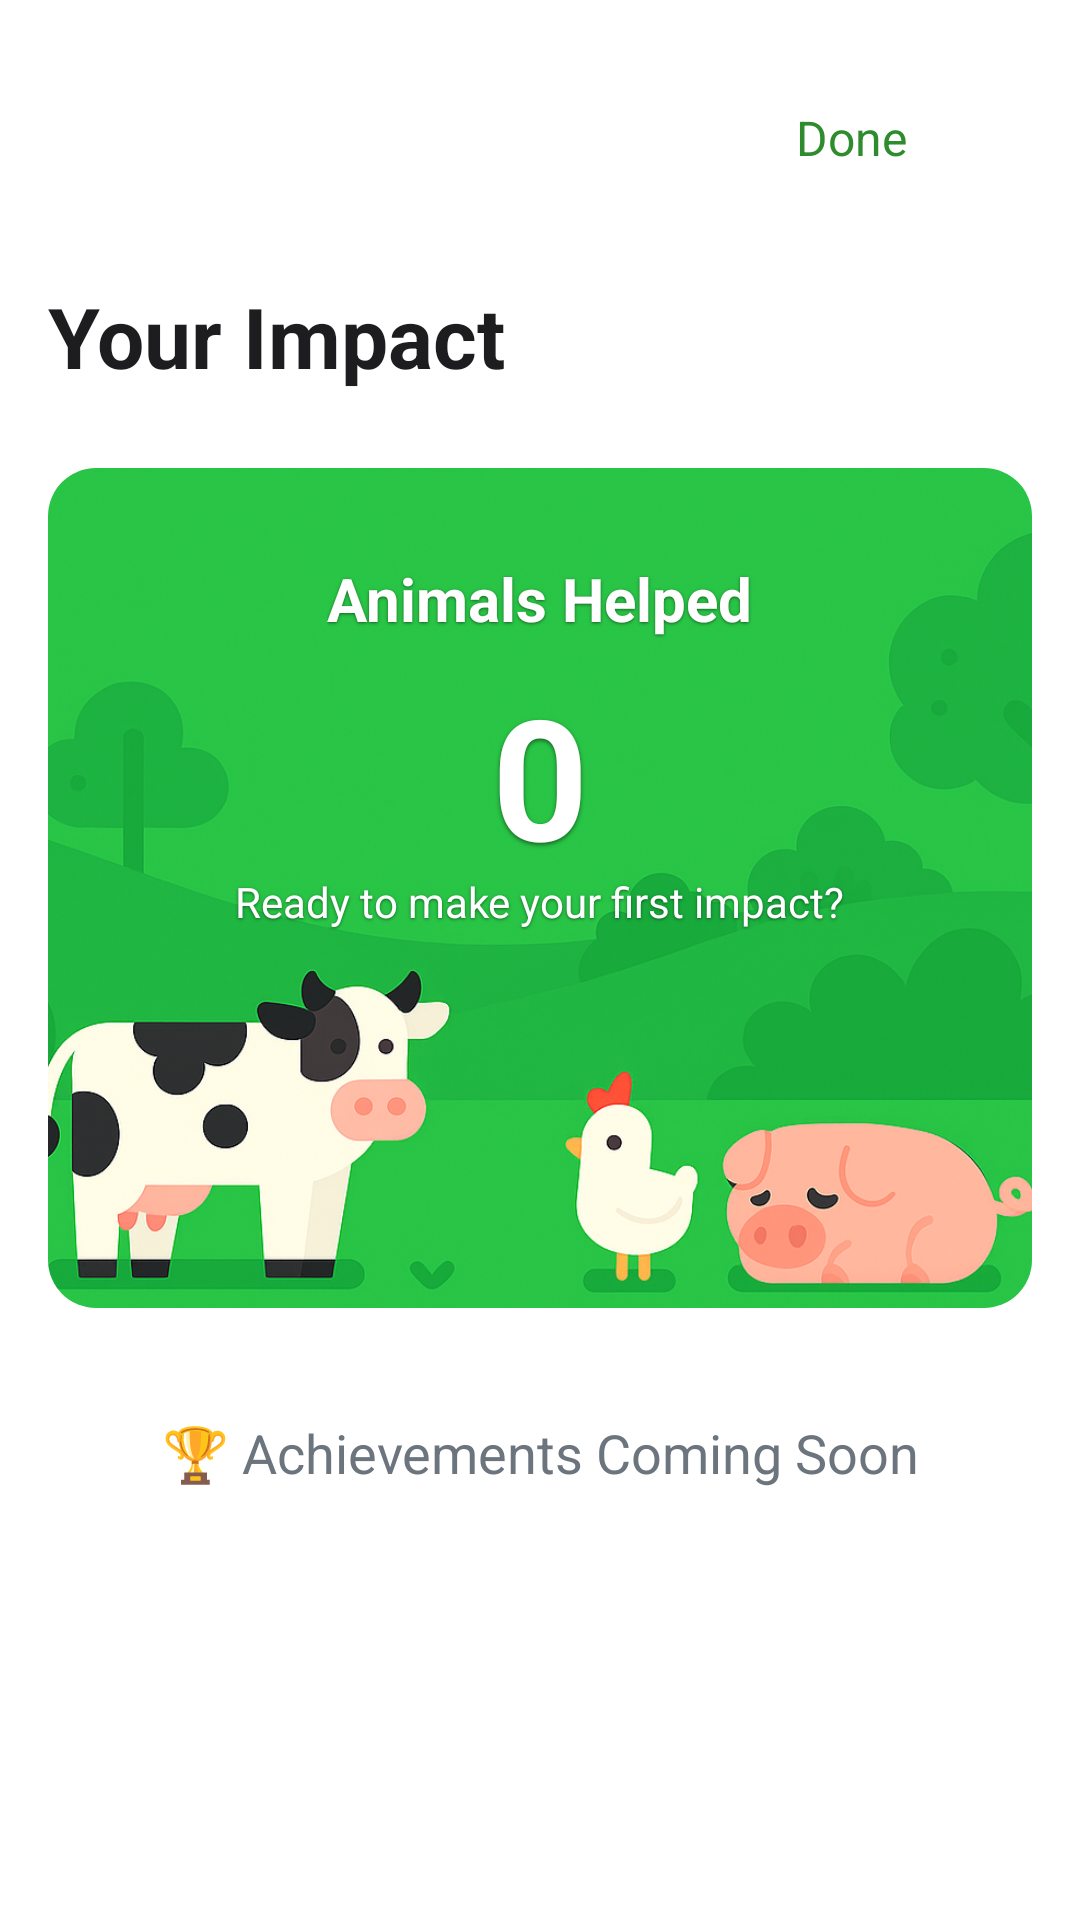

Reconstruct the res/layout file that produces this screen, plus the resources it refers to.
<!-- AndroidManifest.xml: application theme AppTheme -->
<!-- res/layout/activity_your_impact.xml -->
<?xml version="1.0" encoding="utf-8"?>
<ScrollView xmlns:android="http://schemas.android.com/apk/res/android"
    xmlns:app="http://schemas.android.com/apk/res-auto"
    android:layout_width="match_parent"
    android:layout_height="match_parent"
    android:background="@android:color/white">

    <LinearLayout
        android:layout_width="match_parent"
        android:layout_height="wrap_content"
        android:orientation="vertical"
        android:padding="16dp">

        
        <LinearLayout
            android:layout_width="match_parent"
            android:layout_height="wrap_content"
            android:orientation="horizontal"
            android:gravity="end"
            android:layout_marginBottom="16dp">

            <FrameLayout
                android:id="@+id/done_button"
                android:layout_width="120dp"
                android:layout_height="60dp"
                android:background="?android:attr/selectableItemBackground"
                android:clickable="true"
                android:focusable="true">

                <TextView
                    android:layout_width="wrap_content"
                    android:layout_height="wrap_content"
                    android:layout_gravity="center"
                    android:text="Done"
                    android:textSize="16sp"
                    android:textColor="@color/colorPrimary"
                    android:clickable="false"
                    android:focusable="false"
                    android:duplicateParentState="true" />

            </FrameLayout>

        </LinearLayout>

        
        <LinearLayout
            android:layout_width="match_parent"
            android:layout_height="wrap_content"
            android:orientation="horizontal"
            android:gravity="center_vertical"
            android:layout_marginBottom="24dp">

            <TextView
                android:layout_width="0dp"
                android:layout_height="wrap_content"
                android:layout_weight="1"
                android:text="Your Impact"
                android:textSize="28sp"
                android:textStyle="bold"
                android:textColor="@color/text_primary_modern" />

            <ImageView
                android:layout_width="40dp"
                android:layout_height="40dp"
                android:src="@drawable/afa_stars"
                android:scaleType="fitCenter"
                android:contentDescription="Action for Animals" />

        </LinearLayout>

        
        <androidx.cardview.widget.CardView
            android:layout_width="match_parent"
            android:layout_height="280dp"
            android:layout_marginBottom="16dp"
            app:cardCornerRadius="16dp"
            app:cardElevation="0dp">

            <FrameLayout
                android:layout_width="match_parent"
                android:layout_height="match_parent">

                
                <ImageView
                    android:layout_width="match_parent"
                    android:layout_height="match_parent"
                    android:src="@drawable/sanctuary"
                    android:scaleType="centerCrop"
                    android:contentDescription="Sanctuary background" />

                
                <LinearLayout
                    android:layout_width="match_parent"
                    android:layout_height="match_parent"
                    android:orientation="vertical"
                    android:gravity="center_horizontal"
                    android:paddingTop="30dp">

                    <TextView
                        android:layout_width="wrap_content"
                        android:layout_height="wrap_content"
                        android:text="Animals Helped"
                        android:textSize="20sp"
                        android:textStyle="bold"
                        android:textColor="@android:color/white"
                        android:shadowColor="#80000000"
                        android:shadowDx="0"
                        android:shadowDy="1"
                        android:shadowRadius="2"
                        android:layout_marginBottom="8dp" />

                    <TextView
                        android:id="@+id/animals_helped_text"
                        android:layout_width="wrap_content"
                        android:layout_height="wrap_content"
                        android:text="0"
                        android:textSize="56sp"
                        android:textStyle="bold"
                        android:textColor="@android:color/white"
                        android:shadowColor="#80000000"
                        android:shadowDx="0"
                        android:shadowDy="2"
                        android:shadowRadius="3" />

                    <TextView
                        android:id="@+id/impact_message_text"
                        android:layout_width="wrap_content"
                        android:layout_height="wrap_content"
                        android:text="Ready to make your first impact?"
                        android:textSize="14sp"
                        android:textColor="@android:color/white"
                        android:shadowColor="#80000000"
                        android:shadowDx="0"
                        android:shadowDy="1"
                        android:shadowRadius="2"
                        android:gravity="center"
                        android:layout_marginTop="-5dp" />

                </LinearLayout>

            </FrameLayout>

        </androidx.cardview.widget.CardView>


        
        <TextView
            android:layout_width="match_parent"
            android:layout_height="wrap_content"
            android:text="🏆 Achievements Coming Soon"
            android:textSize="18sp"
            android:textColor="@color/text_secondary_modern"
            android:gravity="center"
            android:padding="20dp" />

    </LinearLayout>

</ScrollView>
<!-- resources referenced by this layout -->
<resources>
  <color name="colorPrimary">#2E8C2E</color>
  <color name="text_primary_modern">#1D1D1F</color>
  <color name="text_secondary_modern">#6C757D</color>
  <!-- drawable sanctuary: png bitmap (drawable-hdpi, 815635 bytes) -->
  <style name="AppTheme" parent="Theme.MaterialComponents.Light">
          <item name="colorPrimary">@android:color/white</item>
          <item name="colorPrimaryDark">@color/colorPrimaryDark</item>
          <item name="colorAccent">@color/colorAccent</item>
          <item name="colorButtonNormal">@color/button_color</item>
          <item name="android:alertDialogTheme">@style/AppTheme.Dialog</item>
          <item name="actionBarTheme">@style/AppTheme.ActionBar</item>
      </style>
  <color name="colorPrimaryDark">#1D5F15</color>
  <color name="colorAccent">#D32F2F</color>
  <color name="button_color">#9DCA9A</color>
  <style name="AppTheme.Dialog" parent="@style/ThemeOverlay.MaterialComponents.Dialog">
          <item name="colorPrimary">@color/colorPrimary</item>
          <item name="colorPrimaryDark">@color/colorPrimaryDark</item>
          <item name="colorAccent">@color/colorAccent</item>
      </style>
  <style name="AppTheme.ActionBar" parent="ThemeOverlay.MaterialComponents.ActionBar.Surface">
          <item name="colorPrimary">@color/surface_elevated</item>
          <item name="colorOnPrimary">@color/text_primary_modern</item>
      </style>
  <color name="surface_elevated">#F5F5F5</color>
</resources>
